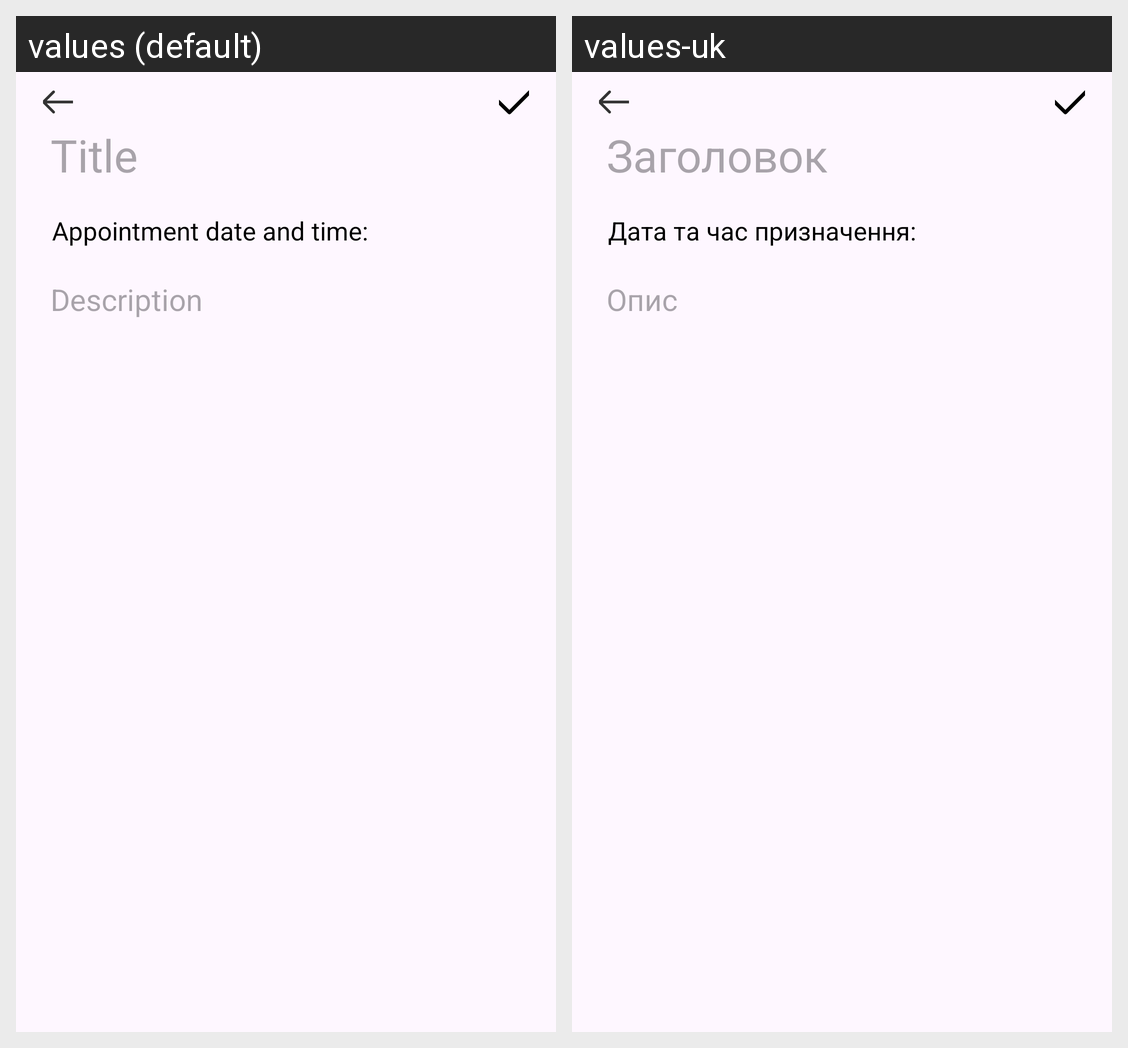

Here is an Android app screen in its default locale and in the app's own translations. Write out the translated-string differences for the strings that appear on this screen.
Android screen res/layout/activity_notes.xml rendered under 2 locales, left to right: values (default), values-uk. Device: Nexus 5 (rendered at 1080×1920; each locale shown at half size, 540×960, under a caption strip naming it); theme Theme.Lab_4.
Strings drawn on this screen, with the default value and each locale's value (text and hints the layout hard-codes, and strings that could not be matched under every locale, appear in the picture but are not listed):

title
  values: Title
  values-uk: Заголовок

date_and_time
  values: Appointment date and time:
  values-uk: Дата та час призначення:

description
  values: Description
  values-uk: Опис
